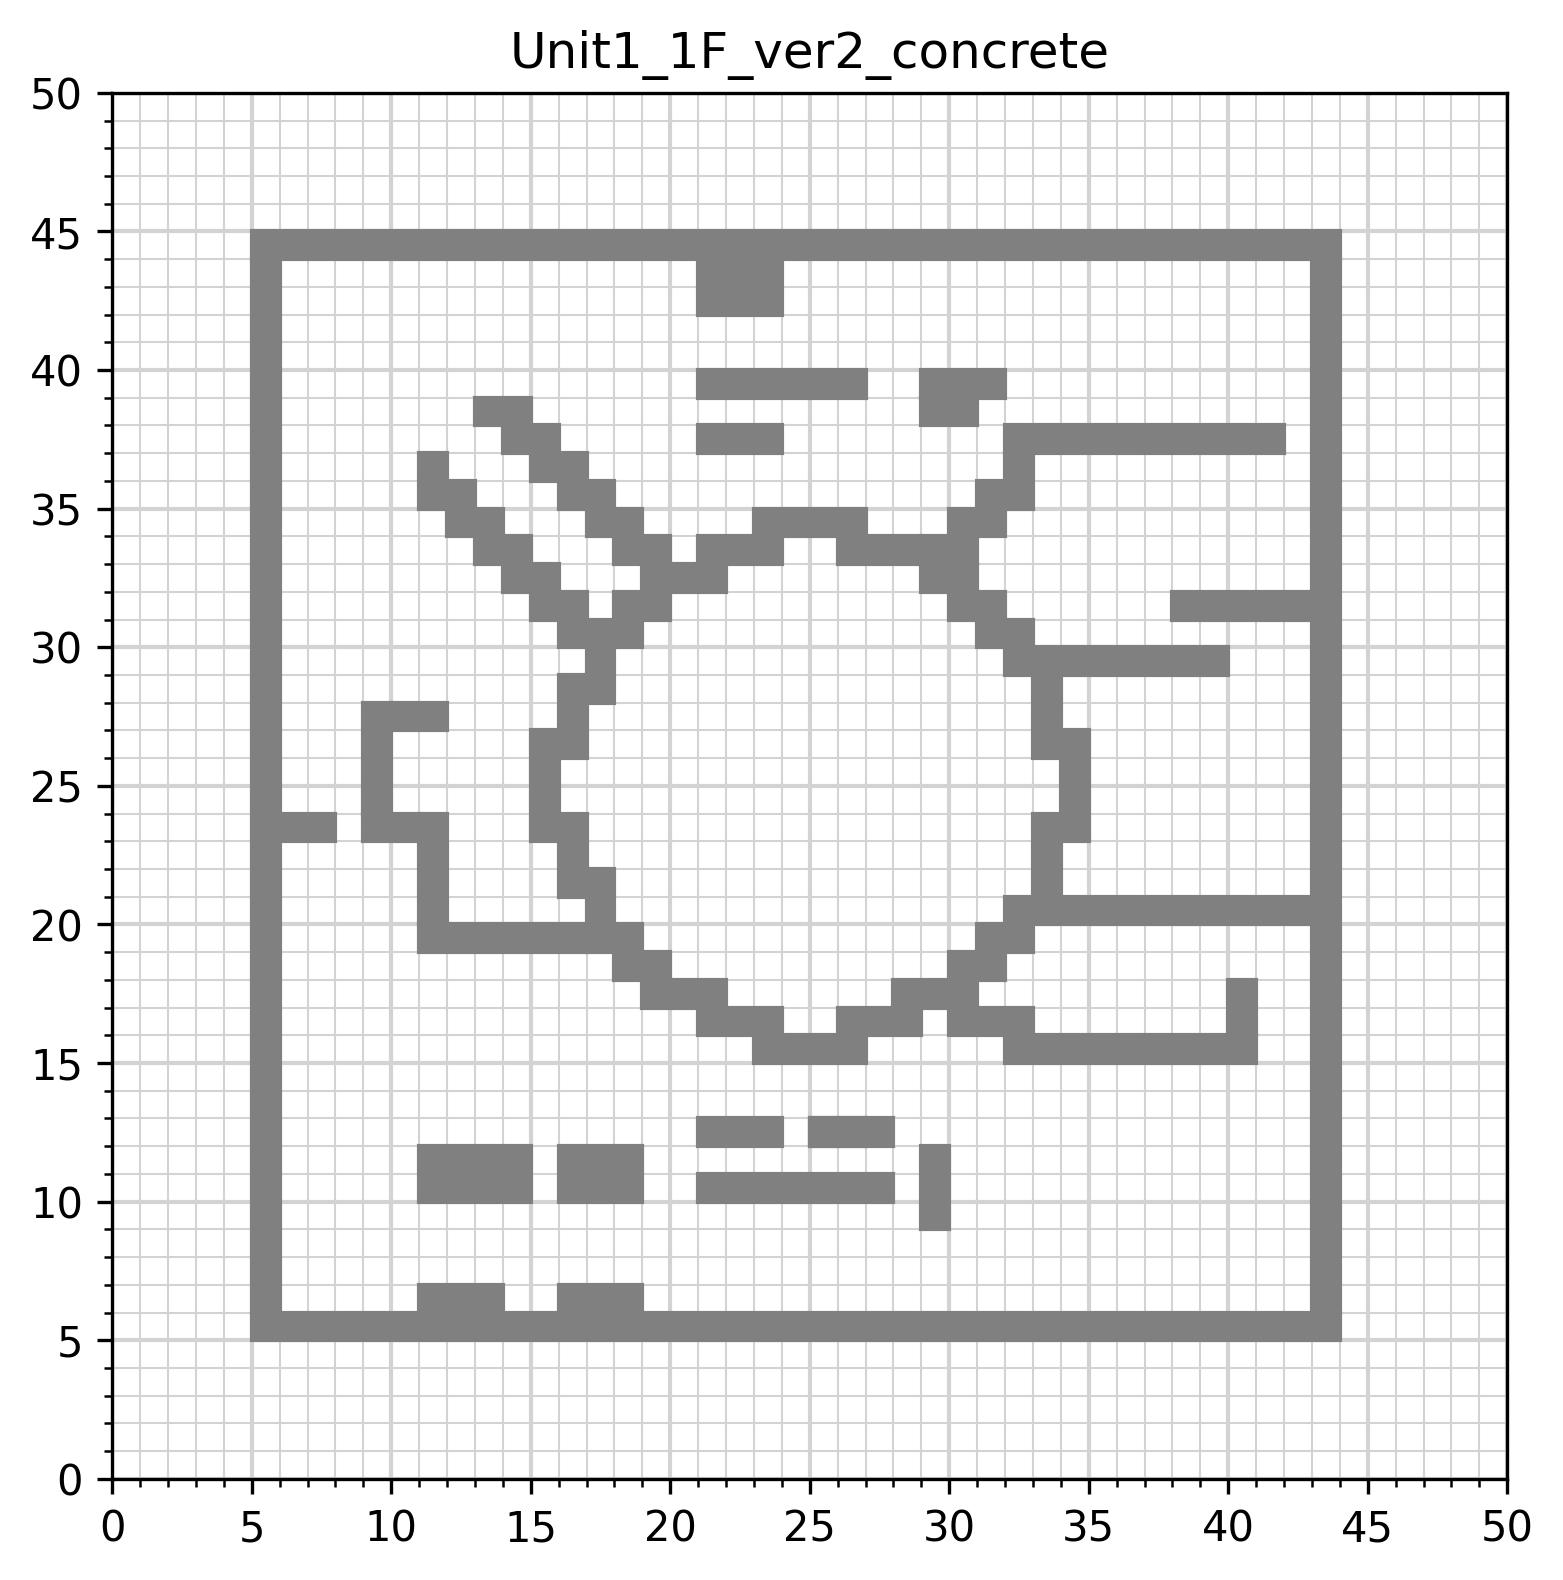

Values plotted in this chart, from the file beside it:
x0, x1, y0, y1, mu
5, 44, 5, 6, 18.0
5, 6, 6, 44, 18.0
43, 44, 6, 44, 18.0
5, 44, 44, 45, 18.0
11, 14, 6, 7, 18.0
16, 19, 6, 7, 18.0
11, 15, 10, 12, 18.0
16, 19, 10, 12, 18.0
21, 28, 10, 11, 18.0
21, 24, 12, 13, 18.0
25, 28, 12, 13, 18.0
29, 30, 9, 12, 18.0
15, 16, 23, 27, 18.0
16, 17, 26, 29, 18.0
17, 18, 28, 31, 18.0
18, 19, 30, 32, 18.0
19, 22, 32, 33, 18.0
21, 24, 33, 34, 18.0
23, 27, 34, 35, 18.0
26, 29, 33, 34, 18.0
29, 31, 32, 33, 18.0
31, 32, 30, 32, 18.0
32, 33, 29, 31, 18.0
33, 34, 26, 29, 18.0
34, 35, 23, 27, 18.0
33, 34, 21, 24, 18.0
32, 33, 19, 21, 18.0
30, 32, 18, 19, 18.0
28, 31, 17, 18, 18.0
26, 29, 16, 17, 18.0
23, 27, 15, 16, 18.0
21, 24, 16, 17, 18.0
19, 22, 17, 18, 18.0
18, 19, 18, 20, 18.0
17, 18, 19, 22, 18.0
16, 17, 21, 24, 18.0
11, 17, 19, 20, 18.0
11, 12, 20, 24, 18.0
9, 11, 23, 24, 18.0
9, 10, 24, 28, 18.0
30, 33, 16, 17, 18.0
32, 41, 15, 16, 18.0
40, 41, 16, 18, 18.0
33, 43, 20, 21, 18.0
33, 40, 29, 30, 18.0
38, 43, 31, 32, 18.0
29, 30, 33, 34, 18.0
30, 31, 33, 35, 18.0
31, 32, 34, 36, 18.0
32, 33, 35, 37, 18.0
32, 42, 37, 38, 18.0
10, 12, 27, 28, 18.0
16, 17, 30, 32, 18.0
15, 16, 31, 33, 18.0
14, 15, 32, 34, 18.0
13, 14, 33, 35, 18.0
12, 13, 34, 36, 18.0
11, 12, 35, 37, 18.0
18, 20, 33, 34, 18.0
17, 19, 34, 35, 18.0
... 15 more rows
